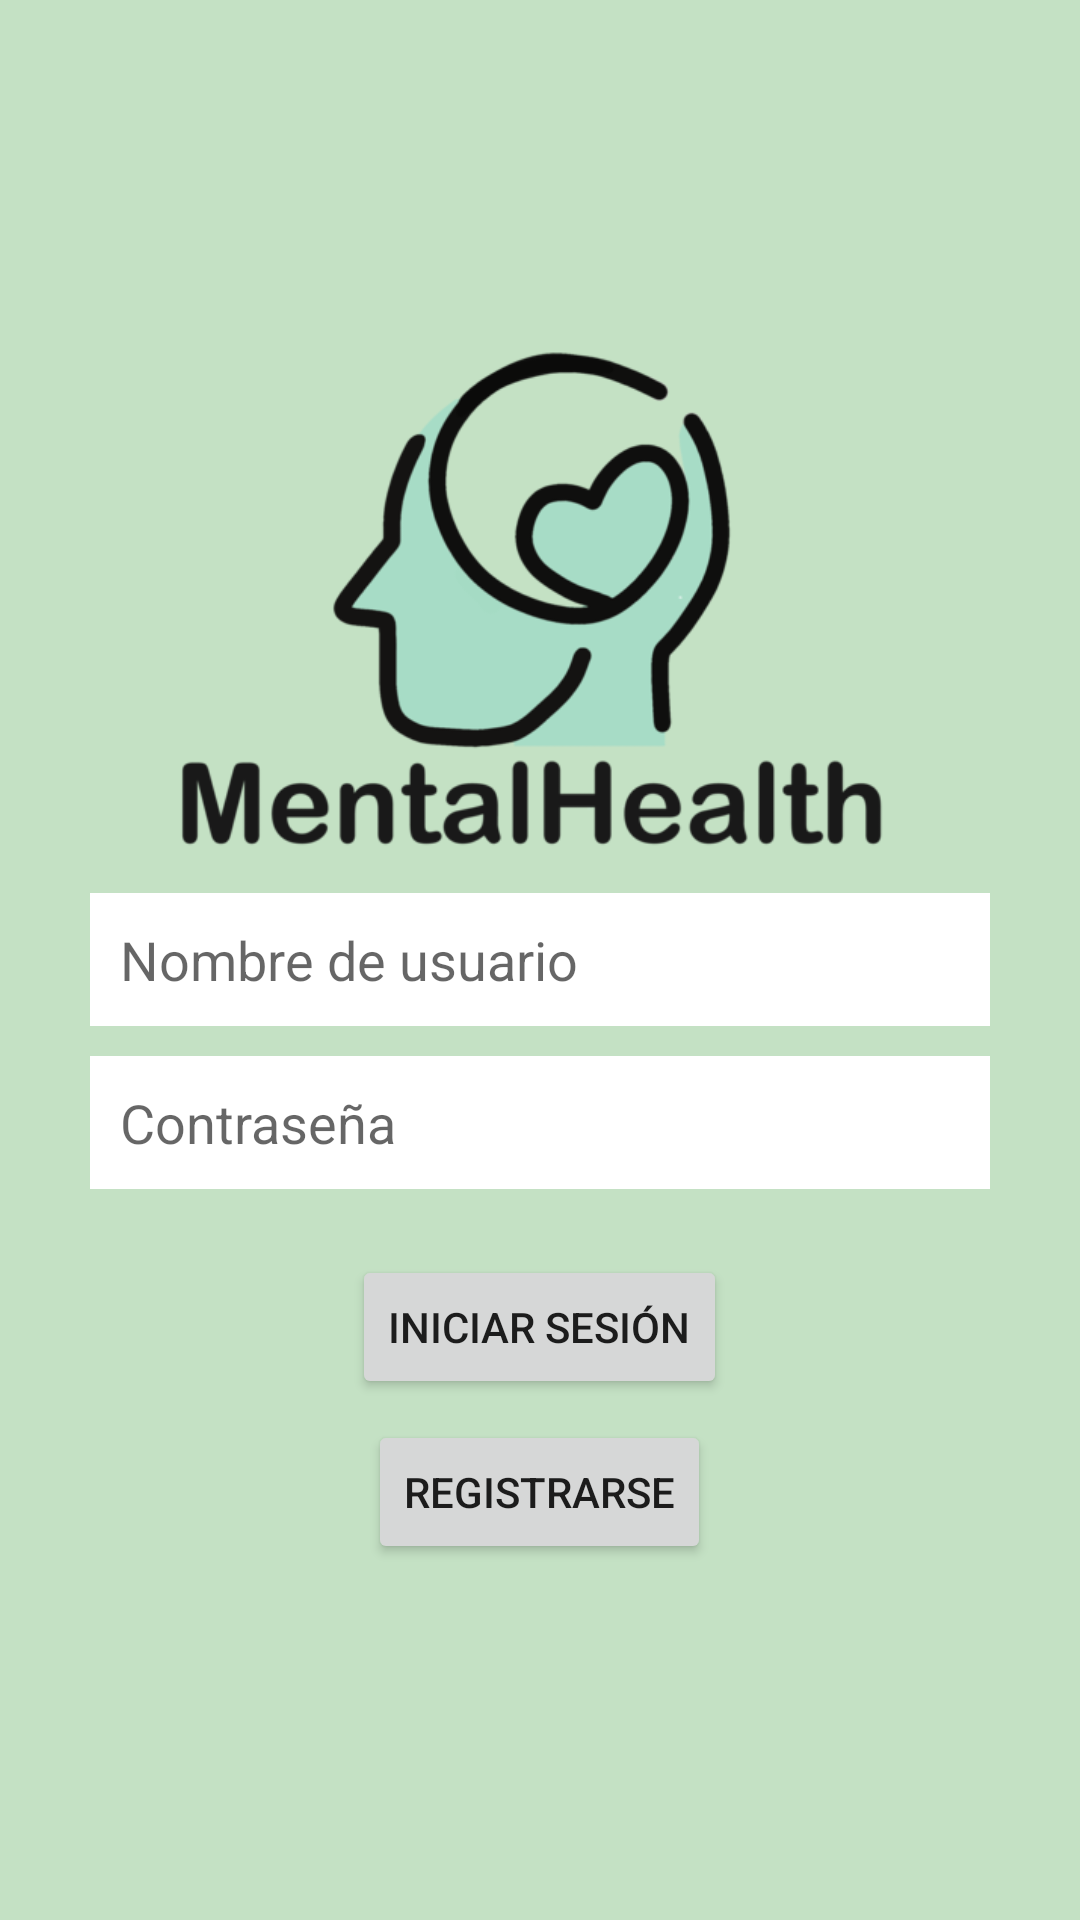

Write the Android layout XML for this screen, with the resource values it uses.
<!-- AndroidManifest.xml: application theme AppTheme -->
<!-- res/layout/activity_login.xml -->
<RelativeLayout
    xmlns:android="http://schemas.android.com/apk/res/android"
    android:layout_width="match_parent"
    android:layout_height="match_parent"
    android:background="#C4E1C4"> 

    <ImageView
        android:id="@+id/imageView"
        android:layout_width="wrap_content"
        android:layout_height="wrap_content"
        android:layout_alignParentStart="true"
        android:layout_alignParentTop="true"
        android:layout_alignParentEnd="true"
        android:layout_marginStart="-6dp"
        android:layout_marginTop="-24dp"
        android:layout_marginEnd="0dp"
        android:src="@drawable/logo" />

    <EditText
        android:id="@+id/editTextUsername"
        android:layout_width="300dp"
        android:layout_height="wrap_content"
        android:hint="Nombre de usuario"
        android:layout_centerVertical="true"
        android:layout_centerHorizontal="true"
        android:padding="10dp"
        android:background="#FFFFFF" />

    <EditText
        android:id="@+id/editTextPassword"
        android:layout_width="300dp"
        android:layout_height="wrap_content"
        android:inputType="textPassword"
        android:hint="Contraseña"
        android:layout_below="@id/editTextUsername"
        android:layout_marginTop="10dp"
        android:layout_centerVertical="true"
        android:layout_centerHorizontal="true"
        android:padding="10dp"
        android:background="#FFFFFF" />

    <Button
        android:id="@+id/btnLogin"
        android:layout_width="wrap_content"
        android:layout_height="wrap_content"
        android:layout_below="@id/editTextPassword"
        android:layout_centerInParent="true"
        android:layout_marginTop="22dp"
        android:text="Iniciar sesión" />

    <Button
        android:id="@+id/btnGoToRegister"
        android:layout_width="wrap_content"
        android:layout_height="wrap_content"
        android:layout_below="@id/btnLogin"
        android:layout_centerInParent="true"
        android:layout_marginTop="7dp"
        android:text="Registrarse"/>
</RelativeLayout>
<!-- resources referenced by this layout -->
<resources>
  <!-- drawable logo: png bitmap (drawable, 38650 bytes) -->
  <style name="AppTheme" parent="Theme.AppCompat.Light.DarkActionBar">
          <item name="colorPrimary">@color/colorPrimary</item>
          <item name="colorPrimaryDark">@color/darkgreen</item>
  
  
          <item name="android:homeAsUpIndicator">@drawable/ic_menu</item>
      </style>
  <color name="colorPrimary">#CEF0C0</color>
  <color name="darkgreen">#5A7354</color>
</resources>
